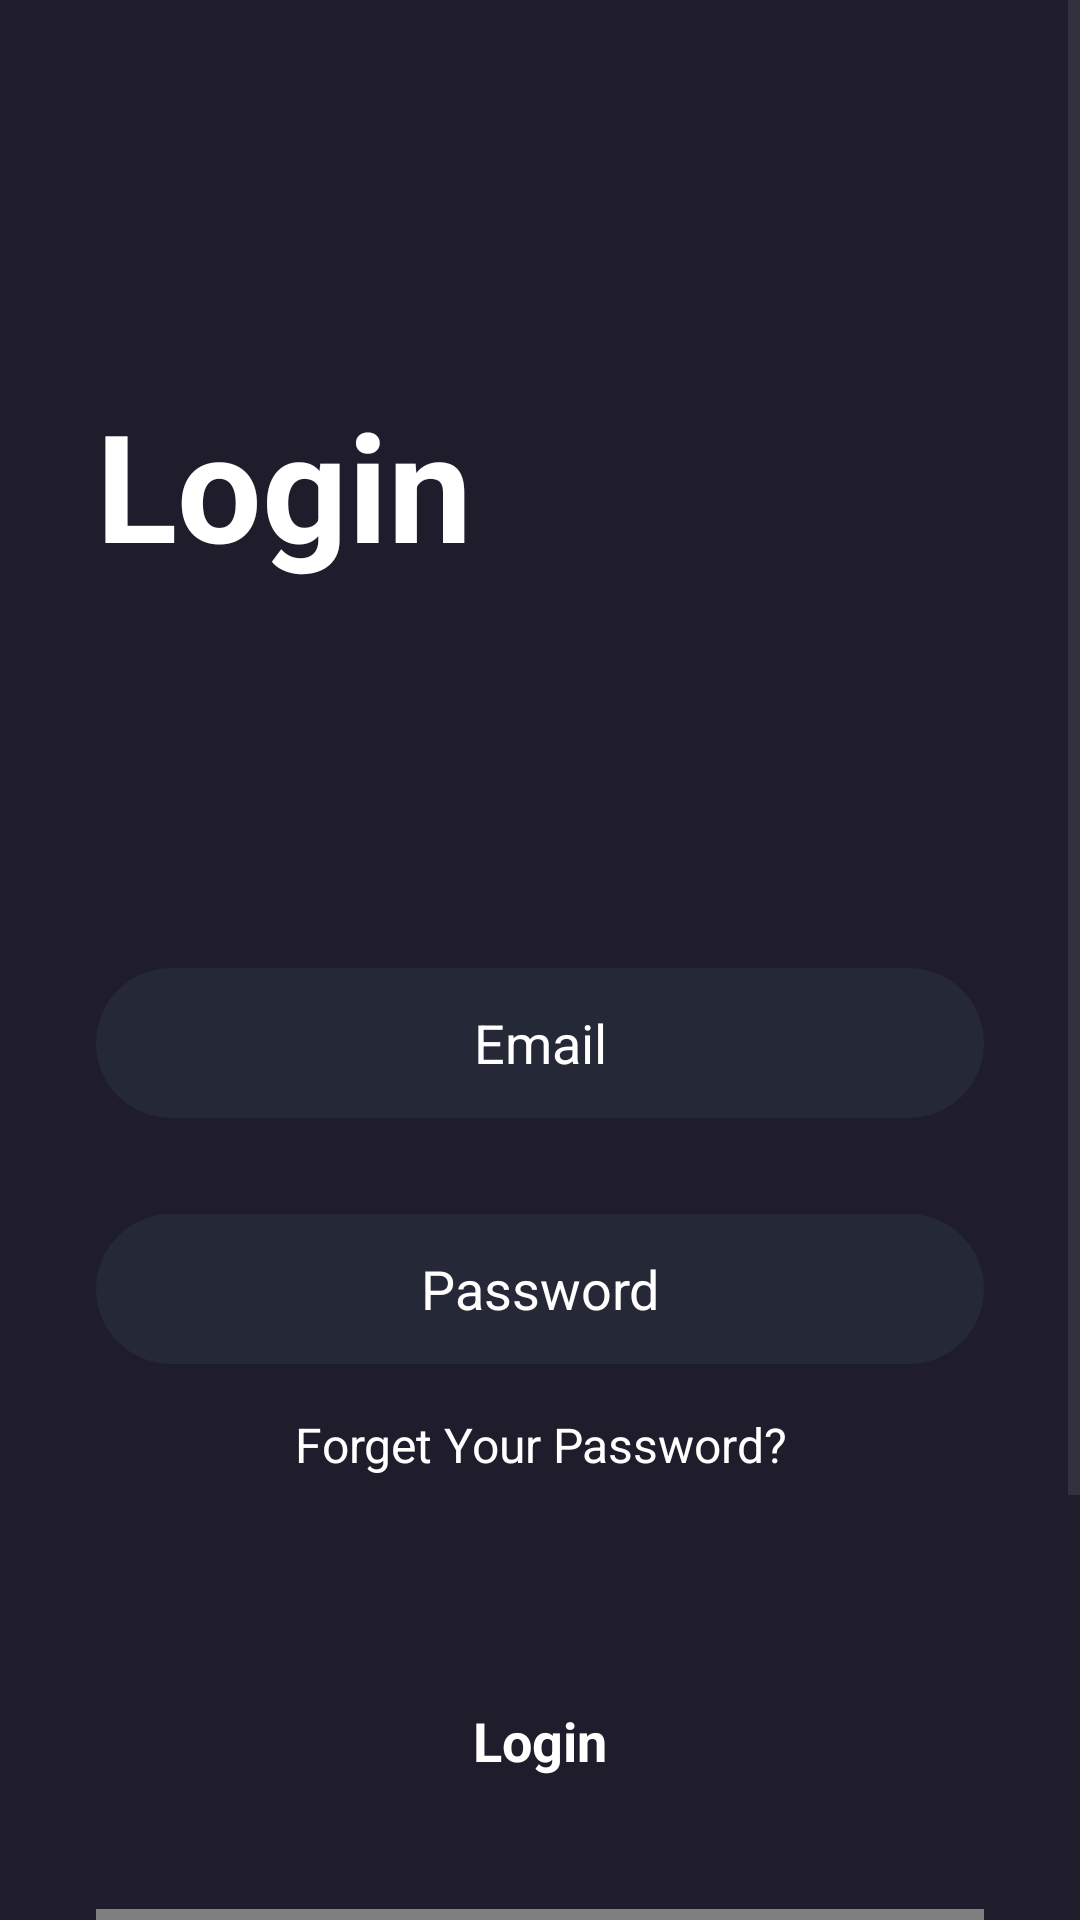

Here is an Android app screen rendered from its layout file. Give the layout XML and the strings, colors and styles it references.
<!-- AndroidManifest.xml: application theme Theme.MovieApp -->
<!-- res/layout/activity_login.xml -->
<?xml version="1.0" encoding="utf-8"?>
<androidx.constraintlayout.widget.ConstraintLayout xmlns:android="http://schemas.android.com/apk/res/android"
    xmlns:tools="http://schemas.android.com/tools"
    android:layout_width="match_parent"
    android:layout_height="match_parent"
    android:background="@color/main_color"
    android:focusable="true"
    android:focusableInTouchMode="true"
    tools:context=".Activities.LoginActivity">

    <ScrollView
        android:layout_width="match_parent"
        android:layout_height="match_parent">

        <LinearLayout
            android:layout_width="match_parent"
            android:layout_height="wrap_content"
            android:orientation="vertical"
            android:paddingBottom="24dp">

            <TextView
                android:id="@+id/textView5"
                android:layout_width="match_parent"
                android:layout_height="wrap_content"
                android:layout_marginStart="32dp"
                android:layout_marginTop="128dp"
                android:text="Login"
                android:textColor="@color/white"
                android:textSize="50dp"
                android:textStyle="bold" />

            <EditText
                android:id="@+id/editTextText"
                android:layout_width="match_parent"
                android:layout_height="50dp"
                android:layout_marginStart="32dp"
                android:layout_marginTop="128dp"
                android:layout_marginEnd="32dp"
                android:background="@drawable/edittext_background"
                android:ems="10"
                android:hint="Email"
                android:inputType="textEmailAddress"
                android:textAlignment="center"
                android:textColor="@color/white"
                android:textColorHint="@color/white" />

            <EditText
                android:id="@+id/editTextPassword"
                android:layout_width="match_parent"
                android:layout_height="50dp"
                android:layout_marginStart="32dp"
                android:layout_marginTop="32dp"
                android:layout_marginEnd="32dp"
                android:background="@drawable/edittext_background"
                android:ems="10"
                android:hint="Password"
                android:inputType="textPassword"
                android:textAlignment="center"
                android:textColor="@color/white"
                android:textColorHint="@color/white" />

            <TextView
                android:id="@+id/ForgetPass"
                android:layout_width="match_parent"
                android:layout_height="wrap_content"
                android:layout_marginTop="16dp"
                android:text="Forget Your Password?"
                android:textAlignment="center"
                android:textColor="@color/white"
                android:textSize="16sp" />

            <androidx.appcompat.widget.AppCompatButton
                android:id="@+id/loginBtn"
                style="@android:style/Widget.Button"
                android:layout_width="match_parent"
                android:layout_height="wrap_content"
                android:layout_marginStart="32dp"
                android:layout_marginTop="64dp"
                android:layout_marginEnd="32dp"
                android:background="@drawable/orange_button_background"
                android:text="Login"
                android:textColor="@color/white"
                android:textSize="18sp"
                android:textStyle="bold" />

            <com.google.android.gms.common.SignInButton
                android:id="@+id/googleSignInBtn"
                android:layout_width="match_parent"
                android:layout_height="wrap_content"
                android:layout_marginStart="32dp"
                android:layout_marginTop="32dp"
                android:layout_marginEnd="32dp" />

            <com.facebook.login.widget.LoginButton
                android:id="@+id/login_button"
                android:layout_width="match_parent"
                android:layout_height="wrap_content"
                android:layout_gravity="center_horizontal"
                android:layout_marginStart="32dp"
                android:layout_marginTop="32dp"
                android:layout_marginEnd="32dp"
                android:text="Log in with Facebook" />

            <TextView
                android:id="@+id/textView7"
                android:layout_width="match_parent"
                android:layout_height="wrap_content"
                android:layout_marginTop="32dp"
                android:text="Don't have an account"
                android:textAlignment="center"
                android:textColor="@color/white"
                android:textSize="16sp" />

            <TextView
                android:id="@+id/signUpTxt"
                android:layout_width="match_parent"
                android:layout_height="wrap_content"
                android:text="Register Now"
                android:textAlignment="center"
                android:textColor="@color/white"
                android:textSize="16sp"
                android:textStyle="bold" />

        </LinearLayout>
    </ScrollView>
</androidx.constraintlayout.widget.ConstraintLayout>
<!-- resources referenced by this layout -->
<resources>
  <color name="main_color">#1F1D2B</color>
  <color name="white">#FFFFFFFF</color>
  <!-- drawable edittext_background (drawable) -->
  <?xml version="1.0" encoding="utf-8"?>
  <selector xmlns:android="http://schemas.android.com/apk/res/android">
      <item>
          <shape android:shape="rectangle">
              <solid android:color="@color/dark_blue"></solid>
              <corners android:radius="50sp"></corners>
          </shape>
      </item>
  </selector>
  <style name="Theme.MovieApp" parent="Base.Theme.MovieApp" />
  <color name="dark_blue">#252836</color>
  <style name="Base.Theme.MovieApp" parent="Theme.Material3.DayNight.NoActionBar">
          
          
          <item name="colorPrimaryDark">@color/main_color</item>
      </style>
</resources>
